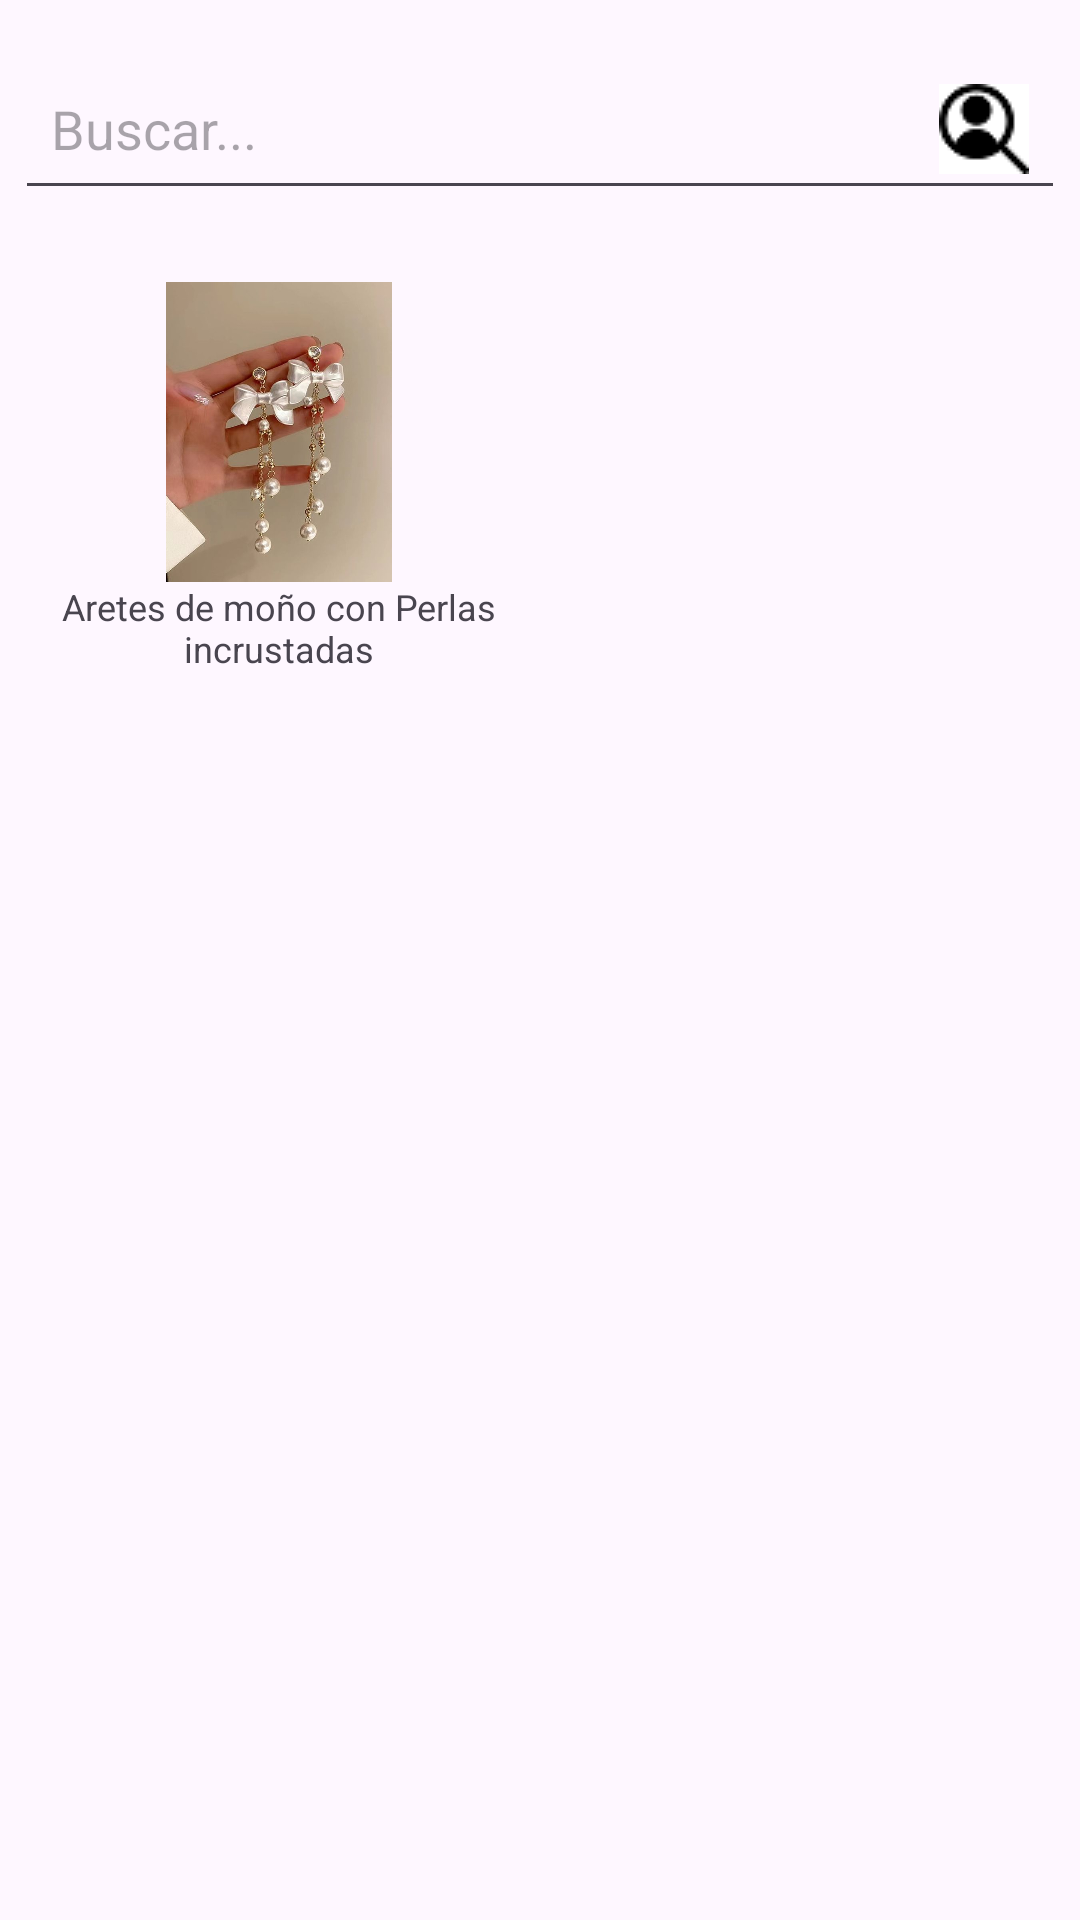

The Android layout XML behind this screen, and the referenced resources:
<!-- AndroidManifest.xml: application theme Theme.Joyeria_NunBelem -->
<!-- res/layout/fragment_home.xml -->
<?xml version="1.0" encoding="utf-8"?>
<androidx.drawerlayout.widget.DrawerLayout xmlns:android="http://schemas.android.com/apk/res/android"
    xmlns:app="http://schemas.android.com/apk/res-auto"
    xmlns:tools="http://schemas.android.com/tools"
    android:id="@+id/drawer_layout_productos"
    android:layout_width="match_parent"
    android:layout_height="match_parent"
    tools:context=".MainActivity">

    
    <LinearLayout
        android:layout_width="match_parent"
        android:layout_height="match_parent"
        android:orientation="vertical">

        
        

        
        <EditText
            android:id="@+id/search_edit_text"
            android:layout_width="match_parent"
            android:layout_height="wrap_content"
            android:layout_marginStart="5dp"
            android:layout_marginVertical="16dp"
            android:layout_marginEnd="5dp"
            android:drawableEnd="@drawable/icono_buscar"
            android:drawableRight="@drawable/icono_buscar"
            android:hint="Buscar..."
            android:padding="12dp" />

        
        <GridLayout
            android:id="@+id/gridProductos"
            android:layout_width="match_parent"
            android:layout_height="wrap_content"
            android:columnCount="2"
            android:rowCount="3"
            android:alignmentMode="alignMargins">

            
            <LinearLayout
                android:layout_width="170dp"
                android:layout_height="wrap_content"
                android:layout_weight="1"
                android:orientation="vertical"
                android:layout_margin="8dp">

                <ImageView
                    android:layout_width="match_parent"
                    android:layout_height="100dp"
                    android:src="@drawable/img1" />

                <TextView
                    android:layout_width="wrap_content"
                    android:layout_height="wrap_content"
                    android:textSize="12sp"
                    android:gravity="center"
                    android:text="Aretes de moño con Perlas incrustadas" />
            </LinearLayout>

            

        </GridLayout>
    </LinearLayout>



</androidx.drawerlayout.widget.DrawerLayout>
<!-- resources referenced by this layout -->
<resources>
  <!-- drawable icono_buscar: png bitmap (drawable, 908 bytes) -->
  <!-- drawable img1: png bitmap (drawable, 292211 bytes) -->
  <style name="Theme.Joyeria_NunBelem" parent="Base.Theme.Joyeria_NunBelem" />
  <style name="Base.Theme.Joyeria_NunBelem" parent="Theme.Material3.DayNight.NoActionBar">
          
          
      </style>
</resources>
